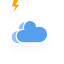
t = 0.00 s
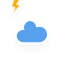
t = 1.17 s
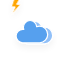
t = 2.33 s
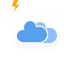
t = 3.50 s
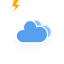
t = 4.67 s
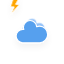
t = 5.83 s

The animated SVG that drew these frames (rendered in a browser with its animation timeline set to each time). Animation: 3 CSS @keyframes rules; one cycle of 7.00 s, repeats indefinitely.

<svg xmlns="http://www.w3.org/2000/svg" width="64" height="64"><defs><filter id="blur" width="200%" height="200%"><feGaussianBlur in="SourceAlpha" stdDeviation="3"/><feOffset dy="4" result="offsetblur"/><feComponentTransfer><feFuncA type="linear" slope=".05"/></feComponentTransfer><feMerge><feMergeNode/><feMergeNode in="SourceGraphic"/></feMerge></filter><style>@keyframes am-weather-cloud-1{0%{-webkit-transform:translate(-5px,0);-moz-transform:translate(-5px,0);-ms-transform:translate(-5px,0);transform:translate(-5px,0)}50%{-webkit-transform:translate(10px,0);-moz-transform:translate(10px,0);-ms-transform:translate(10px,0);transform:translate(10px,0)}}@keyframes am-weather-cloud-2{0%{-webkit-transform:translate(0,0);-moz-transform:translate(0,0);-ms-transform:translate(0,0);transform:translate(0,0)}50%{-webkit-transform:translate(2px,0);-moz-transform:translate(2px,0);-ms-transform:translate(2px,0);transform:translate(2px,0)}}@keyframes am-weather-stroke{0%,12%,16%,20%,24%,28%,4%,8%{-webkit-transform:translate(0,0);-moz-transform:translate(0,0);-ms-transform:translate(0,0);transform:translate(0,0)}10%,14%,18%,2%{-webkit-transform:translate(.3px,0);-moz-transform:translate(.3px,0);-ms-transform:translate(.3px,0);transform:translate(.3px,0)}6%{-webkit-transform:translate(.5px,.4px);-moz-transform:translate(.5px,.4px);-ms-transform:translate(.5px,.4px);transform:translate(.5px,.4px)}22%{-webkit-transform:translate(1px,0);-moz-transform:translate(1px,0);-ms-transform:translate(1px,0);transform:translate(1px,0)}26%{-webkit-transform:translate(-1px,0);-moz-transform:translate(-1px,0);-ms-transform:translate(-1px,0);transform:translate(-1px,0)}40%{fill:orange;-webkit-transform:translate(0,0);-moz-transform:translate(0,0);-ms-transform:translate(0,0);transform:translate(0,0)}65%{fill:#fff;-webkit-transform:translate(-1px,5px);-moz-transform:translate(-1px,5px);-ms-transform:translate(-1px,5px);transform:translate(-1px,5px)}61%{fill:orange}}.am-weather-cloud-2{-webkit-animation-name:am-weather-cloud-2;-moz-animation-name:am-weather-cloud-2;animation-name:am-weather-cloud-2;-webkit-animation-duration:3s;-moz-animation-duration:3s;animation-duration:3s;-webkit-animation-timing-function:linear;-moz-animation-timing-function:linear;animation-timing-function:linear;-webkit-animation-iteration-count:infinite;-moz-animation-iteration-count:infinite;animation-iteration-count:infinite}</style></defs><g filter="url(#blur)" id="thunder"><path d="M47.7 35.4c0-4.6-3.7-8.2-8.2-8.2-1 0-1.9.2-2.8.5-.3-3.4-3.1-6.2-6.6-6.2-3.7 0-6.7 3-6.7 6.7 0 .8.2 1.6.4 2.3-.3-.1-.7-.1-1-.1-3.7 0-6.7 3-6.7 6.7 0 3.6 2.9 6.6 6.5 6.7h17.2c4.4-.5 7.9-4 7.9-8.4z" fill="#91C0F8" stroke="#fff" stroke-linejoin="round" stroke-width="1.2" transform="matrix(.6 0 0 .6 10 4)" style="-webkit-animation-name:am-weather-cloud-1;-moz-animation-name:am-weather-cloud-1;animation-name:am-weather-cloud-1;-webkit-animation-duration:7s;-moz-animation-duration:7s;animation-duration:7s;-webkit-animation-timing-function:linear;-moz-animation-timing-function:linear;animation-timing-function:linear;-webkit-animation-iteration-count:infinite;-moz-animation-iteration-count:infinite;animation-iteration-count:infinite"/><path d="M47.7 34.4c0-4.6-3.7-8.2-8.2-8.2-1 0-1.9.2-2.8.5-.3-3.4-3.1-6.2-6.6-6.2-3.7 0-6.7 3-6.7 6.7 0 .8.2 1.6.4 2.3-.3-.1-.7-.1-1-.1-3.7 0-6.7 3-6.7 6.7 0 3.6 2.9 6.6 6.5 6.7h17.2c4.4-.5 7.9-4 7.9-8.4z" fill="#57A0EE" stroke="#fff" stroke-linejoin="round" stroke-width="1.2"/><path fill="orange" stroke="#fff" style="-webkit-animation-name:am-weather-stroke;-moz-animation-name:am-weather-stroke;animation-name:am-weather-stroke;-webkit-animation-duration:1.11s;-moz-animation-duration:1.11s;animation-duration:1.11s;-webkit-animation-timing-function:linear;-moz-animation-timing-function:linear;animation-timing-function:linear;-webkit-animation-iteration-count:infinite;-moz-animation-iteration-count:infinite;animation-iteration-count:infinite" d="M14.3-2.9h6.2l-4.1 7.2h3.9l-8.8 10.3 3.4-7.7h-3.8z" transform="matrix(1.2 0 0 1.2 11 38)"/></g></svg>